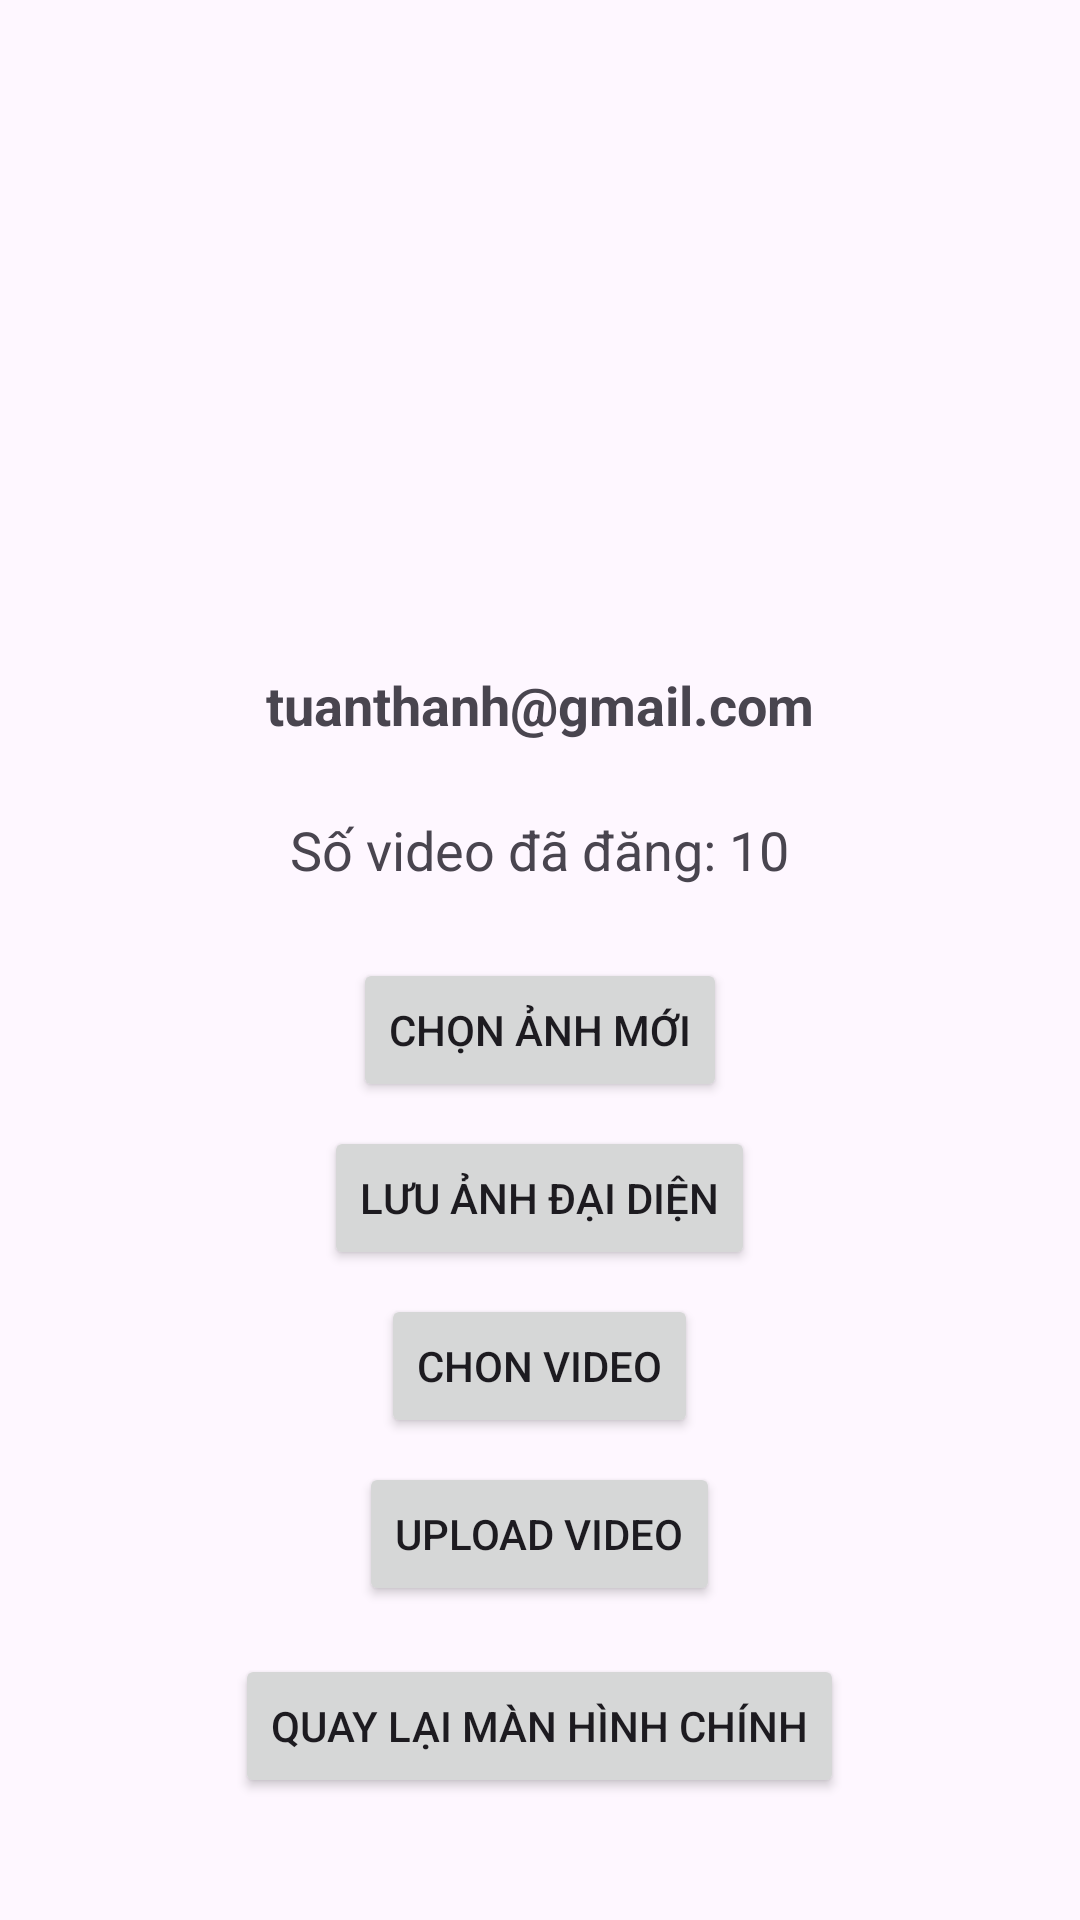

Produce the Android XML layout that renders to this screen, including the resource entries it uses.
<!-- AndroidManifest.xml: application theme Theme.BaiTapTuan11_NguyenTuanThanh_22110418 -->
<!-- res/layout/activity_profile.xml -->
<?xml version="1.0" encoding="utf-8"?>
<LinearLayout xmlns:android="http://schemas.android.com/apk/res/android"
    android:layout_width="match_parent"
    android:layout_height="match_parent"
    android:orientation="vertical"
    android:gravity="center">

    <ImageView
        android:id="@+id/imgAvatar"
        android:layout_width="150dp"
        android:layout_height="150dp"
        android:src="@drawable/ic_person"
        android:scaleType="centerCrop"
        android:layout_margin="16dp" />

    <TextView
        android:id="@+id/txtEmail"
        android:layout_width="wrap_content"
        android:layout_height="wrap_content"
        android:text="tuanthanh@gmail.com"
        android:textSize="18sp"
        android:textStyle="bold"
        android:layout_marginBottom="24dp" />

    <LinearLayout
        android:layout_width="match_parent"
        android:layout_height="wrap_content"
        android:orientation="horizontal"
        android:gravity="center"
        android:layout_marginBottom="24dp">

        <TextView
            android:layout_width="wrap_content"
            android:layout_height="wrap_content"
            android:text="Số video đã đăng: "
            android:textSize="18sp" />

        <TextView
            android:id="@+id/txtVideoQuantity"
            android:layout_width="wrap_content"
            android:layout_height="wrap_content"
            android:text="10"
            android:textSize="18sp" />


    </LinearLayout>

    <Button
        android:id="@+id/btnSelectImage"
        android:layout_width="wrap_content"
        android:layout_height="wrap_content"
        android:text="Chọn ảnh mới" />

    <Button
        android:id="@+id/btnUploadImage"
        android:layout_width="wrap_content"
        android:layout_height="wrap_content"
        android:text="Lưu ảnh đại diện"
        android:layout_marginTop="8dp" />

    <Button
        android:id="@+id/btnSelectVideo"
        android:layout_width="wrap_content"
        android:layout_height="wrap_content"
        android:text="Chon video"
        android:layout_marginTop="8dp" />
    <Button
        android:id="@+id/btnUploadVideo"
        android:layout_width="wrap_content"
        android:layout_height="wrap_content"
        android:text="Upload video"
        android:layout_marginTop="8dp" />

    <Button
        android:id="@+id/btnBackToHome"
        android:layout_width="wrap_content"
        android:layout_height="wrap_content"
        android:text="Quay lại màn hình chính"
        android:layout_marginTop="16dp" />


</LinearLayout>
<!-- resources referenced by this layout -->
<resources>
  <style name="Theme.BaiTapTuan11_NguyenTuanThanh_22110418" parent="Base.Theme.BaiTapTuan11_NguyenTuanThanh_22110418" />
  <style name="Base.Theme.BaiTapTuan11_NguyenTuanThanh_22110418" parent="Theme.Material3.DayNight.NoActionBar">
          
          
      </style>
</resources>
